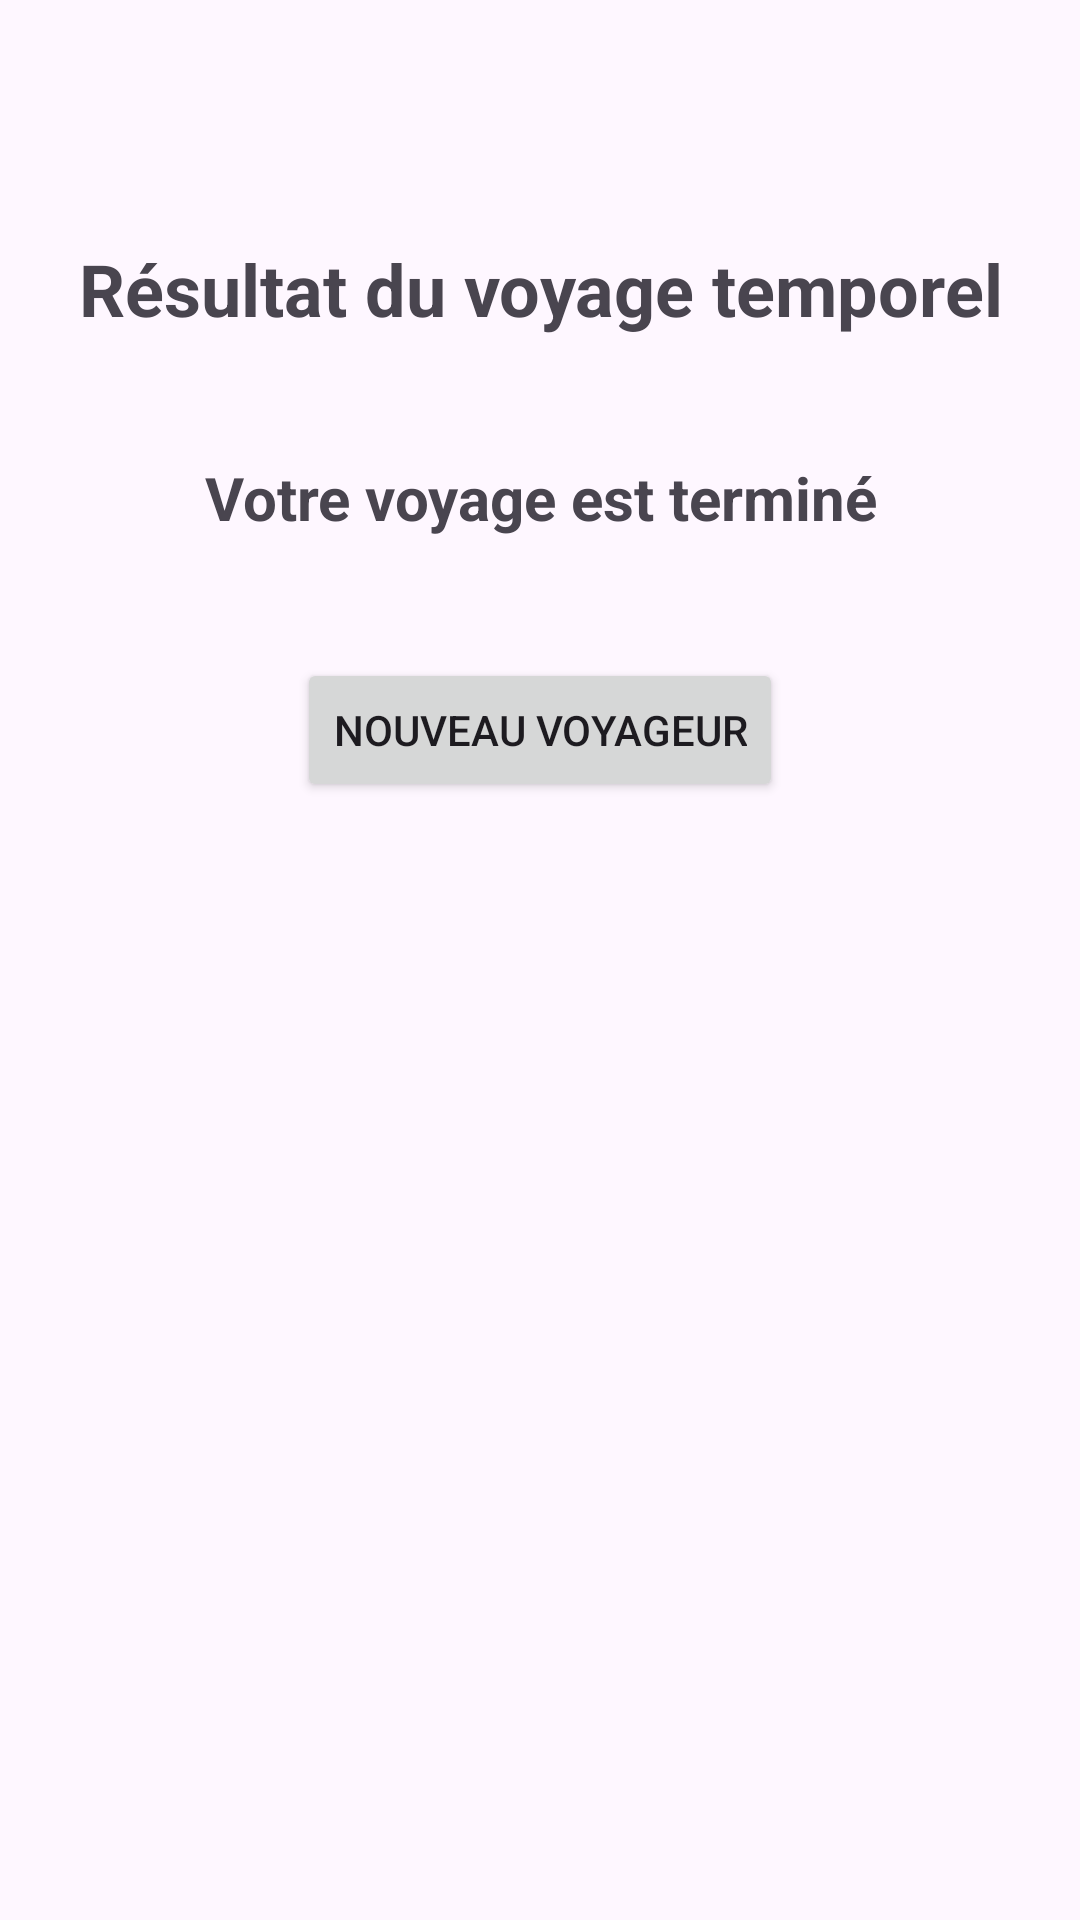

Here is an Android app screen rendered from its layout file. Give the layout XML and the strings, colors and styles it references.
<!-- AndroidManifest.xml: application theme Theme.Douanetemporelle -->
<!-- res/layout/activity_result.xml -->
<?xml version="1.0" encoding="utf-8"?>
<androidx.constraintlayout.widget.ConstraintLayout
    xmlns:android="http://schemas.android.com/apk/res/android"
    xmlns:app="http://schemas.android.com/apk/res-auto"
    xmlns:tools="http://schemas.android.com/tools"
    android:id="@+id/layout_result_ag"
    android:layout_width="match_parent"
    android:layout_height="match_parent">

    
    
    <TextView
        android:id="@+id/txt_resultat_ag"
        android:layout_width="wrap_content"
        android:layout_height="wrap_content"
        android:layout_marginStart="16dp"
        android:layout_marginTop="80dp"
        android:layout_marginEnd="16dp"
        android:text="Résultat du voyage temporel"
        android:textAlignment="center"
        android:textSize="24sp"
        android:textStyle="bold"
        app:layout_constraintEnd_toEndOf="parent"
        app:layout_constraintStart_toStartOf="parent"
        app:layout_constraintTop_toTopOf="parent" />

    
    
    <TextView
        android:id="@+id/txt_message_ag"
        android:layout_width="wrap_content"
        android:layout_height="wrap_content"
        android:layout_marginStart="16dp"
        android:layout_marginTop="40dp"
        android:layout_marginEnd="16dp"
        android:text="Votre voyage est terminé"
        android:textAlignment="center"
        android:textSize="20sp"
        android:textStyle="bold"
        app:layout_constraintEnd_toEndOf="parent"
        app:layout_constraintStart_toStartOf="parent"
        app:layout_constraintTop_toBottomOf="@+id/txt_resultat_ag" />

    
    <Button
        android:id="@+id/btn_nouveau_ag"
        android:layout_width="wrap_content"
        android:layout_height="wrap_content"
        android:layout_marginTop="40dp"
        android:text="Nouveau voyageur"
        app:layout_constraintEnd_toEndOf="parent"
        app:layout_constraintStart_toStartOf="parent"
        app:layout_constraintTop_toBottomOf="@+id/txt_message_ag" />

</androidx.constraintlayout.widget.ConstraintLayout>
<!-- resources referenced by this layout -->
<resources>
  <style name="Theme.Douanetemporelle" parent="Base.Theme.Douanetemporelle" />
  <style name="Base.Theme.Douanetemporelle" parent="Theme.Material3.DayNight.NoActionBar">
          
          
      </style>
</resources>
